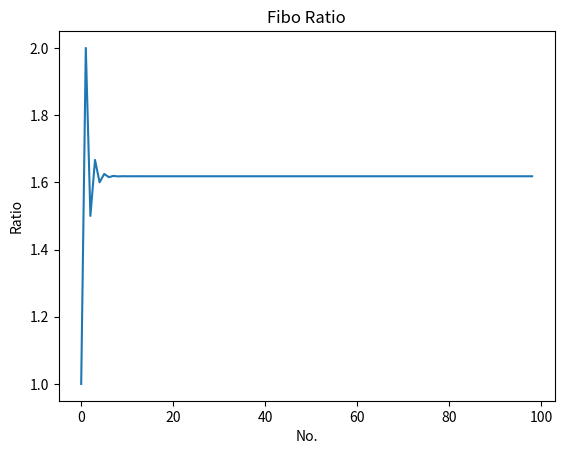

Write the Python code that produced this figure.
import matplotlib.pyplot as plt

def fibo(n):
    if n == 1:
        return [1]
    if n == 2:
        return [1, 1]
    
    a = 1
    b = 1
    series = [1, 1]
    for i in range(n - 2):
        c = a + b
        series.append(c)
        a = b
        b = c
    return series

if __name__ == '__main__':
    number = 100
    fibo = fibo(number)
    ratio_list = []
    # no_list = []
    no_list = range(number - 1)
    for i in range(number - 1):
        ratio_list.append(fibo[i + 1] / fibo[i])
        # no_list.append(i)

    plt.plot(no_list, ratio_list)
    plt.xlabel('No.')
    plt.ylabel('Ratio')
    plt.title('Fibo Ratio')

    plt.savefig('05.png')
    